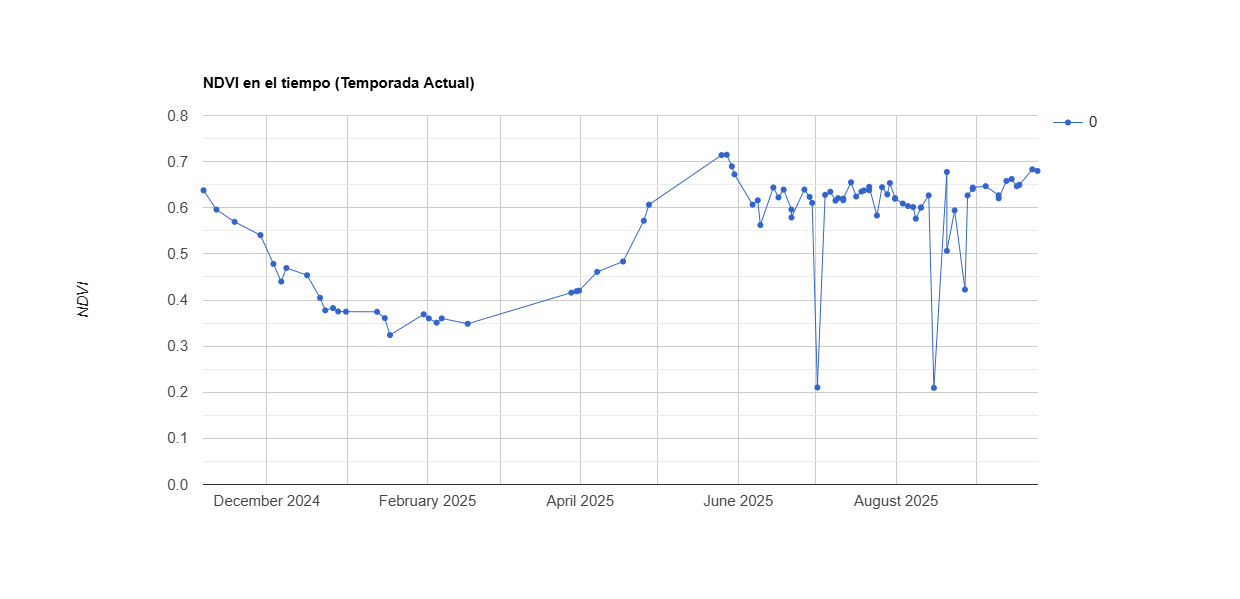

The data file committed next to this chart (first rows):
system:time_start, 0
Nov 6, 2024, 0.638
Nov 11, 2024, 0.596
Nov 18, 2024, 0.569
Nov 28, 2024, 0.541
Dec 3, 2024, 0.478
Dec 6, 2024, 0.44
Dec 8, 2024, 0.469
Dec 16, 2024, 0.454
Dec 21, 2024, 0.405
Dec 23, 2024, 0.378
Dec 26, 2024, 0.382
Dec 28, 2024, 0.375
Dec 31, 2024, 0.375
Jan 12, 2025, 0.374
Jan 15, 2025, 0.361
Jan 17, 2025, 0.324
Jan 30, 2025, 0.369
Feb 1, 2025, 0.36
Feb 4, 2025, 0.351
Feb 6, 2025, 0.36
Feb 16, 2025, 0.348
Mar 28, 2025, 0.416
Mar 30, 2025, 0.419
Mar 31, 2025, 0.42
Apr 7, 2025, 0.461
Apr 17, 2025, 0.483
Apr 25, 2025, 0.572
Apr 27, 2025, 0.607
May 25, 2025, 0.714
May 27, 2025, 0.715
May 29, 2025, 0.69
May 30, 2025, 0.672
Jun 6, 2025, 0.607
Jun 8, 2025, 0.616
Jun 9, 2025, 0.562
Jun 14, 2025, 0.644
Jun 16, 2025, 0.622
Jun 18, 2025, 0.639
Jun 21, 2025, 0.596
Jun 21, 2025, 0.579
Jun 26, 2025, 0.64
Jun 28, 2025, 0.623
Jun 29, 2025, 0.611
Jul 1, 2025, 0.21
Jul 4, 2025, 0.628
Jul 6, 2025, 0.635
Jul 8, 2025, 0.615
Jul 9, 2025, 0.621
Jul 11, 2025, 0.616
Jul 11, 2025, 0.62
Jul 14, 2025, 0.655
Jul 16, 2025, 0.624
Jul 18, 2025, 0.635
Jul 19, 2025, 0.638
Jul 21, 2025, 0.638
Jul 21, 2025, 0.645
Jul 24, 2025, 0.583
Jul 26, 2025, 0.645
Jul 28, 2025, 0.629
Jul 29, 2025, 0.654
... 26 more rows
